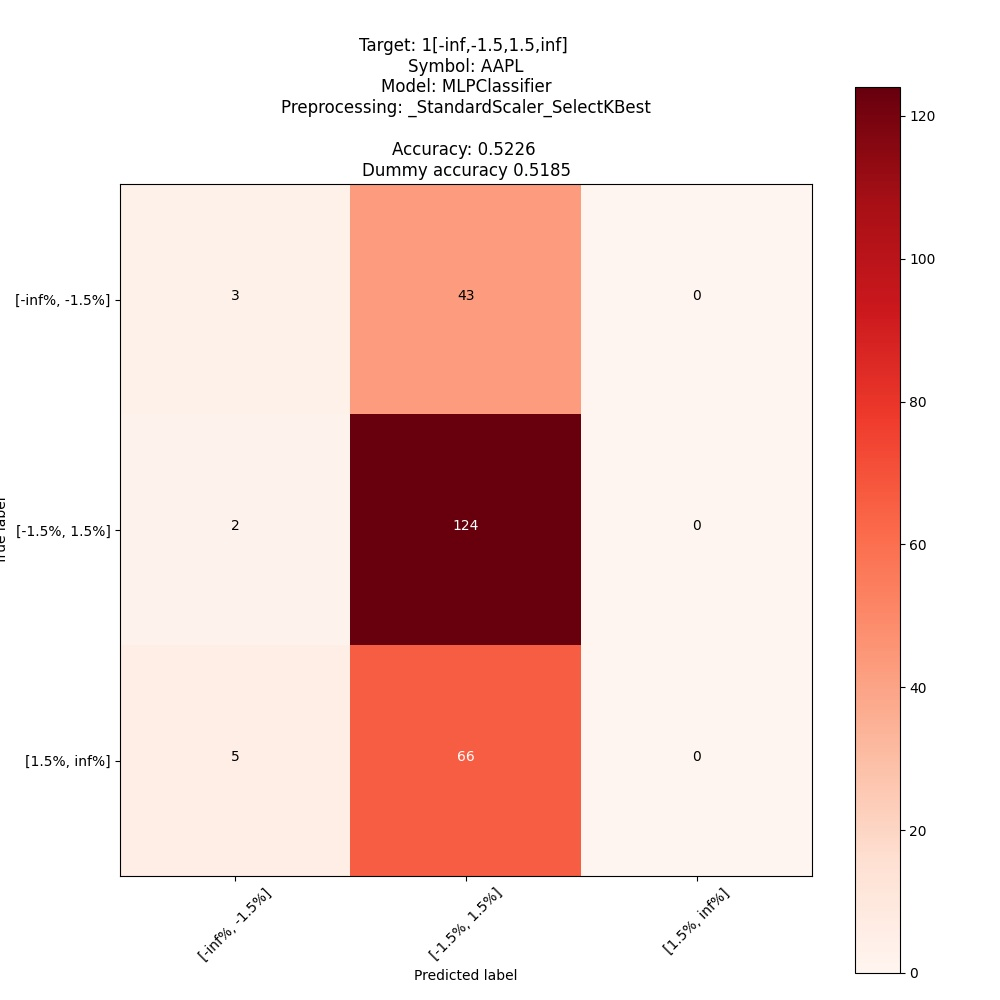

The table this chart was drawn from, first rows:
; pred: [-inf%, -1.5%]; pred: [-1.5%, 1.5%]; pred: [1.5%, inf%]
true: [-inf%, -1.5%]; 3; 43; 0
true: [-1.5%, 1.5%]; 2; 124; 0
true: [1.5%, inf%]; 5; 66; 0
